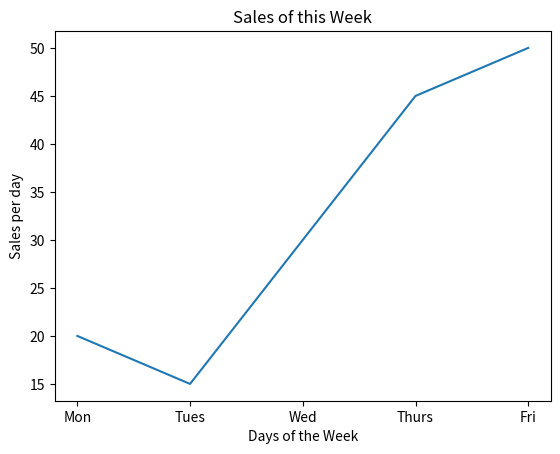

Write the Python code that produced this figure.
# demo.py----basic plotting with matplotlib..

import matplotlib.pyplot as plt
x=['Mon','Tues','Wed','Thurs','Fri']
y=[20,15,30,45,50]

plt.plot(x,y)
plt.title("Sales of this Week")
plt.xlabel("Days of the Week")
plt.ylabel("Sales per day")
plt.show()

